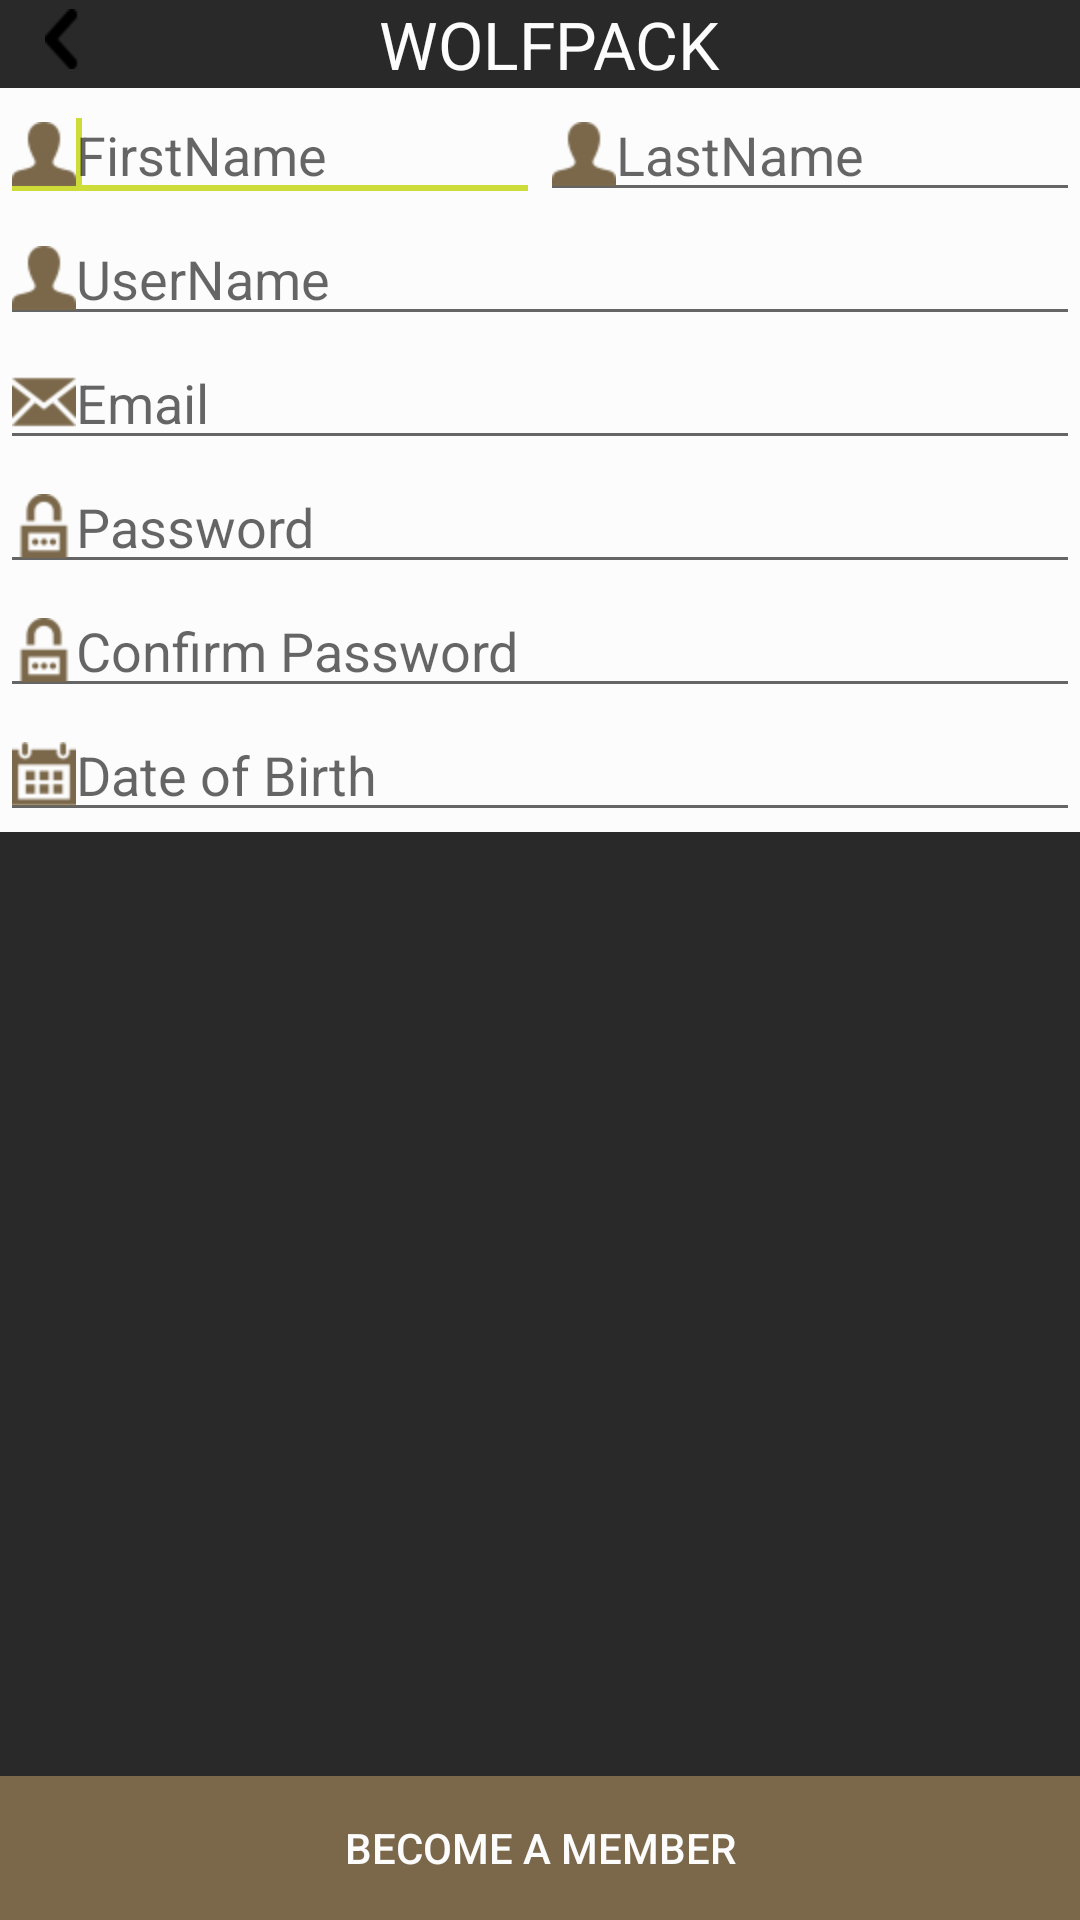

Here is an Android app screen rendered from its layout file. Give the layout XML and the strings, colors and styles it references.
<!-- AndroidManifest.xml: application theme AppTheme -->
<!-- res/layout/activity_registration.xml -->
<?xml version="1.0" encoding="utf-8"?>
<LinearLayout xmlns:android="http://schemas.android.com/apk/res/android"
    android:layout_width="match_parent"
    android:layout_height="match_parent"
    android:background="@color/APP_COLOR_GREY_DARK"
    android:orientation="vertical" >

         <LinearLayout
        android:layout_width="match_parent"
        android:layout_height="wrap_content"
        android:orientation="horizontal" >

     
                 <include layout="@layout/header"/>
             
    </LinearLayout>
    <RelativeLayout
        android:layout_width="match_parent"
        android:layout_height="wrap_content" >

        <ImageView
            android:id="@+id/imageView1"
            android:layout_width="wrap_content"
            android:layout_height="wrap_content"
            android:layout_alignParentLeft="true"
            android:layout_alignParentTop="true"
 />

        <Button
            android:id="@+id/uploadButton"
            android:layout_width="90dp"
            android:layout_height="90dp"
            android:layout_alignBottom="@+id/imageView1"
            android:layout_centerHorizontal="true"
            android:background="@drawable/photo_oval_button"
            android:text="+ Photo"
            android:textColor="@color/APP_COLOR" />

    </RelativeLayout>

    <LinearLayout
        android:layout_width="match_parent"
        android:layout_height="wrap_content" 
        android:background="@color/APP_COLOR_WHITE">

        <EditText
            android:id="@+id/firstNameEditText"
            android:layout_width="wrap_content"
            android:layout_height="wrap_content"
            android:layout_weight="0.5"
            android:ems="10"
            android:drawableLeft="@drawable/icon_cell_user"
            android:hint="@string/FirstNameText"
            android:inputType="textPersonName" >

            <requestFocus />
        </EditText>

        <EditText
            android:id="@+id/lastNameEditText"
            android:layout_width="wrap_content"
            android:layout_height="wrap_content"
            android:layout_weight="0.5"
            android:ems="10"
            android:drawableLeft="@drawable/icon_cell_user"
            android:hint="@string/LastNameText"
            android:inputType="textPersonName" />

    </LinearLayout>

    <LinearLayout
        android:layout_width="match_parent"
        android:layout_height="wrap_content"
        android:background="@color/APP_COLOR_WHITE"
        android:orientation="vertical" >

        <EditText
            android:id="@+id/userNameEditText"
            android:layout_width="match_parent"
            android:layout_height="wrap_content"
            android:drawableLeft="@drawable/icon_cell_user"
            android:hint="@string/UserNameText"
            android:ems="10" />

        <EditText
            android:id="@+id/emailEditText"
            android:layout_width="match_parent"
            android:layout_height="wrap_content"
            android:ems="10"
            android:hint="@string/EmailText"
            android:drawableLeft="@drawable/icon_cell_email"
            android:inputType="textEmailAddress" />

        <EditText
            android:id="@+id/passwordEditText"
            android:layout_width="match_parent"
            android:layout_height="wrap_content"
            android:ems="10"
          	android:drawableLeft="@drawable/icon_cell_password"
            android:hint="@string/PasswordText"
            android:inputType="textPassword" />

        <EditText
            android:id="@+id/confirmPasswordEditText"
            android:layout_width="match_parent"
            android:layout_height="wrap_content"
            android:ems="10"
            android:drawableLeft="@drawable/icon_cell_password"
            android:hint="@string/confirmpasswordText"
            android:inputType="textPassword" />

        <EditText
            android:id="@+id/CalendarEditText"
            android:layout_width="match_parent"
            android:layout_height="wrap_content"
            android:hint="@string/CalendarText"
            android:drawableLeft="@drawable/icon_cell_calendar"
            android:ems="10" />

    </LinearLayout>

       <LinearLayout
             android:layout_width="match_parent"
             android:layout_height="0dp"
             android:layout_weight="1"
             android:gravity="center|bottom"
             android:orientation="vertical" >

             <Button
                 android:id="@+id/RegisterButton"
                 android:layout_width="match_parent"
                 android:layout_height="wrap_content"
                 android:background="@color/APP_COLOR"
            	 android:textColor="@color/APP_COLOR_WHITE"
                 android:text="BECOME A MEMBER" />

         </LinearLayout>

</LinearLayout>
<!-- res/layout/header.xml (included above) -->
<?xml version="1.0" encoding="utf-8"?>
<LinearLayout xmlns:android="http://schemas.android.com/apk/res/android"
    android:id="@+id/header"
    android:layout_width="match_parent"
    android:layout_height="match_parent"
    android:orientation="vertical" >
     <LinearLayout
        android:layout_width="match_parent"
        android:layout_height="wrap_content"
        android:orientation="horizontal" >

        <ImageView
            android:id="@+id/imageView2"
            android:layout_width="wrap_content"
            android:layout_height="wrap_content"
            android:layout_marginLeft="15dp"
            android:layout_marginTop="3dp"
            android:src="@drawable/wolfpack_back_arrow" />

        <TextView
            android:id="@+id/textView1"
            android:layout_width="wrap_content"
            android:layout_height="wrap_content"
            android:layout_gravity="center_horizontal"
            android:layout_marginLeft="100dp"
            android:text="@string/APPNAME"
            android:textAppearance="?android:attr/textAppearanceLarge"
            android:textColor="@color/APP_COLOR_WHITE" />
    </LinearLayout>

</LinearLayout>
<!-- resources referenced by this layout -->
<resources>
  <color name="APP_COLOR">#7B684A</color>
  <color name="APP_COLOR_GREY_DARK">#292929</color>
  <color name="APP_COLOR_WHITE">#FCFCFC</color>
  <!-- drawable icon_cell_calendar: png bitmap (drawable-hdpi, 545 bytes) -->
  <!-- drawable icon_cell_email: png bitmap (drawable-hdpi, 628 bytes) -->
  <!-- drawable icon_cell_password: png bitmap (drawable-hdpi, 512 bytes) -->
  <!-- drawable icon_cell_user: png bitmap (drawable-hdpi, 484 bytes) -->
  <!-- drawable photo_oval_button (drawable) -->
  <?xml version="1.0" encoding="utf-8"?>
  <shape xmlns:android="http://schemas.android.com/apk/res/android" 
      android:shape="oval">
      <solid android:color="#FCFCFC"/>
      <stroke android:width="1dp" android:color="#999999" />
      
  
  </shape>
  <!-- drawable wolfpack_back_arrow: png bitmap (drawable-hdpi, 1298 bytes) -->
  <string name="APPNAME">WOLFPACK</string>
  <string name="CalendarText">Date of Birth</string>
  <string name="EmailText">Email</string>
  <string name="FirstNameText">FirstName</string>
  <string name="LastNameText">LastName</string>
  <string name="PasswordText">Password</string>
  <string name="UserNameText">UserName</string>
  <string name="confirmpasswordText">Confirm Password</string>
  <style name="AppTheme" parent="AppTheme.Base">
  
      </style>
  <style name="AppTheme.Base" parent="Theme.AppCompat.Light.NoActionBar">
          
          <item name="colorPrimary">@color/colorPrimary</item>
          <item name="colorPrimaryDark">@color/colorPrimaryDark</item>
          <item name="colorAccent">@color/colorAccent</item>
          <item name="colorControlHighlight">@color/colorHighlight</item>
          <item name="android:windowBackground">@android:color/white</item>
      </style>
  <color name="colorPrimary">#2196F3</color>
  <color name="colorPrimaryDark">#1976D2</color>
  <color name="colorAccent">#CDDC39</color>
  <color name="colorHighlight">#FFFFFF</color>
</resources>
